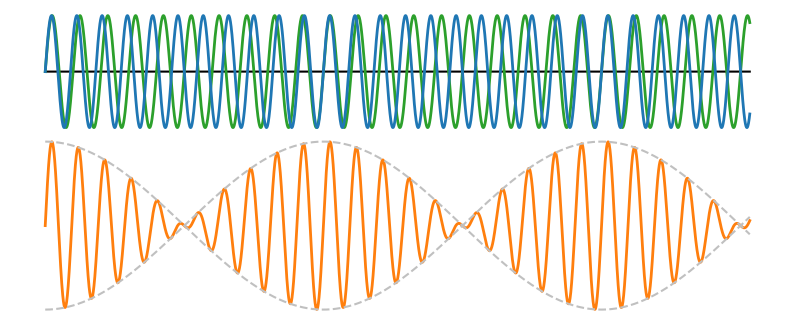

Source code (Python): (Note: this script raises an exception after producing the figure.)
# -*- coding: utf-8 -*-
"""
Created on Sat Oct 26 15:15:39 2019

[redacted]
"""

import matplotlib.pyplot as plt
import numpy as np
#%%

#creo los senos con distintas frecuencias
x = np.linspace(0, 1000, 5000)
s1 = np.sin(x/(2*np.pi))
s2 = np.sin(1.1 * x/(2*np.pi))
envolvente = 2 * np.cos(0.05 * x/(2*np.pi))

# creo la figu con los dos ejes
fig, axes = plt.subplots(2,1, sharex=True, squeeze=True, 
                         gridspec_kw={'height_ratios':(2,3)}) #para que el eje de arriba sea más chico
fig.set_size_inches([10, 4]) #tamaño de la figu
fig.subplots_adjust(hspace=0) #para que los ejes esten pegaditos

#grafico senos
axes[0].plot([0]*s1.size, color='k') #línea horizonal
axes[0].plot(s1, color='C2', linewidth=2)
axes[0].plot(s2, color='C0', linewidth=2)
axes[0].axis('off') #apago la visibilidad

#grafico resultante y envolventes
axes[1].plot(s1+s2, color='C1', linewidth=2)
axes[1].plot(envolvente, '--', color='silver')
axes[1].plot(-envolvente, '--', color='silver')
axes[1].axis('off') #apago la visibilidad

plt.savefig('Figus/batidos.png', dpi=500)
#%% Repito con formato xkcd

with plt.xkcd(): #para el formato bonito de xkcd

    #creo los senos con distintas frecuencias
    x = np.linspace(0, 1000, 5000)
    s1 = np.sin(x/(2*np.pi))
    s2 = np.sin(1.1 * x/(2*np.pi))
    envolvente = 2 * np.cos(0.05 * x/(2*np.pi))
    
    # creo la figu con los dos ejes
    fig, axes = plt.subplots(2,1, sharex=True, squeeze=True, 
                             gridspec_kw={'height_ratios':(2,3)}) #para que el eje de arriba sea más chico
    fig.set_size_inches([10, 4]) #tamaño de la figu
    fig.subplots_adjust(hspace=0) #para que los ejes esten pegaditos
    
    #grafico senos
    axes[0].plot([0]*s1.size, color='k') #línea horizonal
    axes[0].plot(s1, color='C2', linewidth=2)
    axes[0].plot(s2, color='C0', linewidth=2)
    axes[0].axis('off') #apago la visibilidad
    
    #grafico resultante y envolventes
    axes[1].plot(envolvente, '--', color='silver')
    axes[1].plot(-envolvente, '--', color='silver')
    axes[1].plot(s1+s2, color='C1', linewidth=2)
    axes[1].axis('off') #apago la visibilidad
    
    plt.savefig('Figus/batidos_xkcd.png', dpi=500)